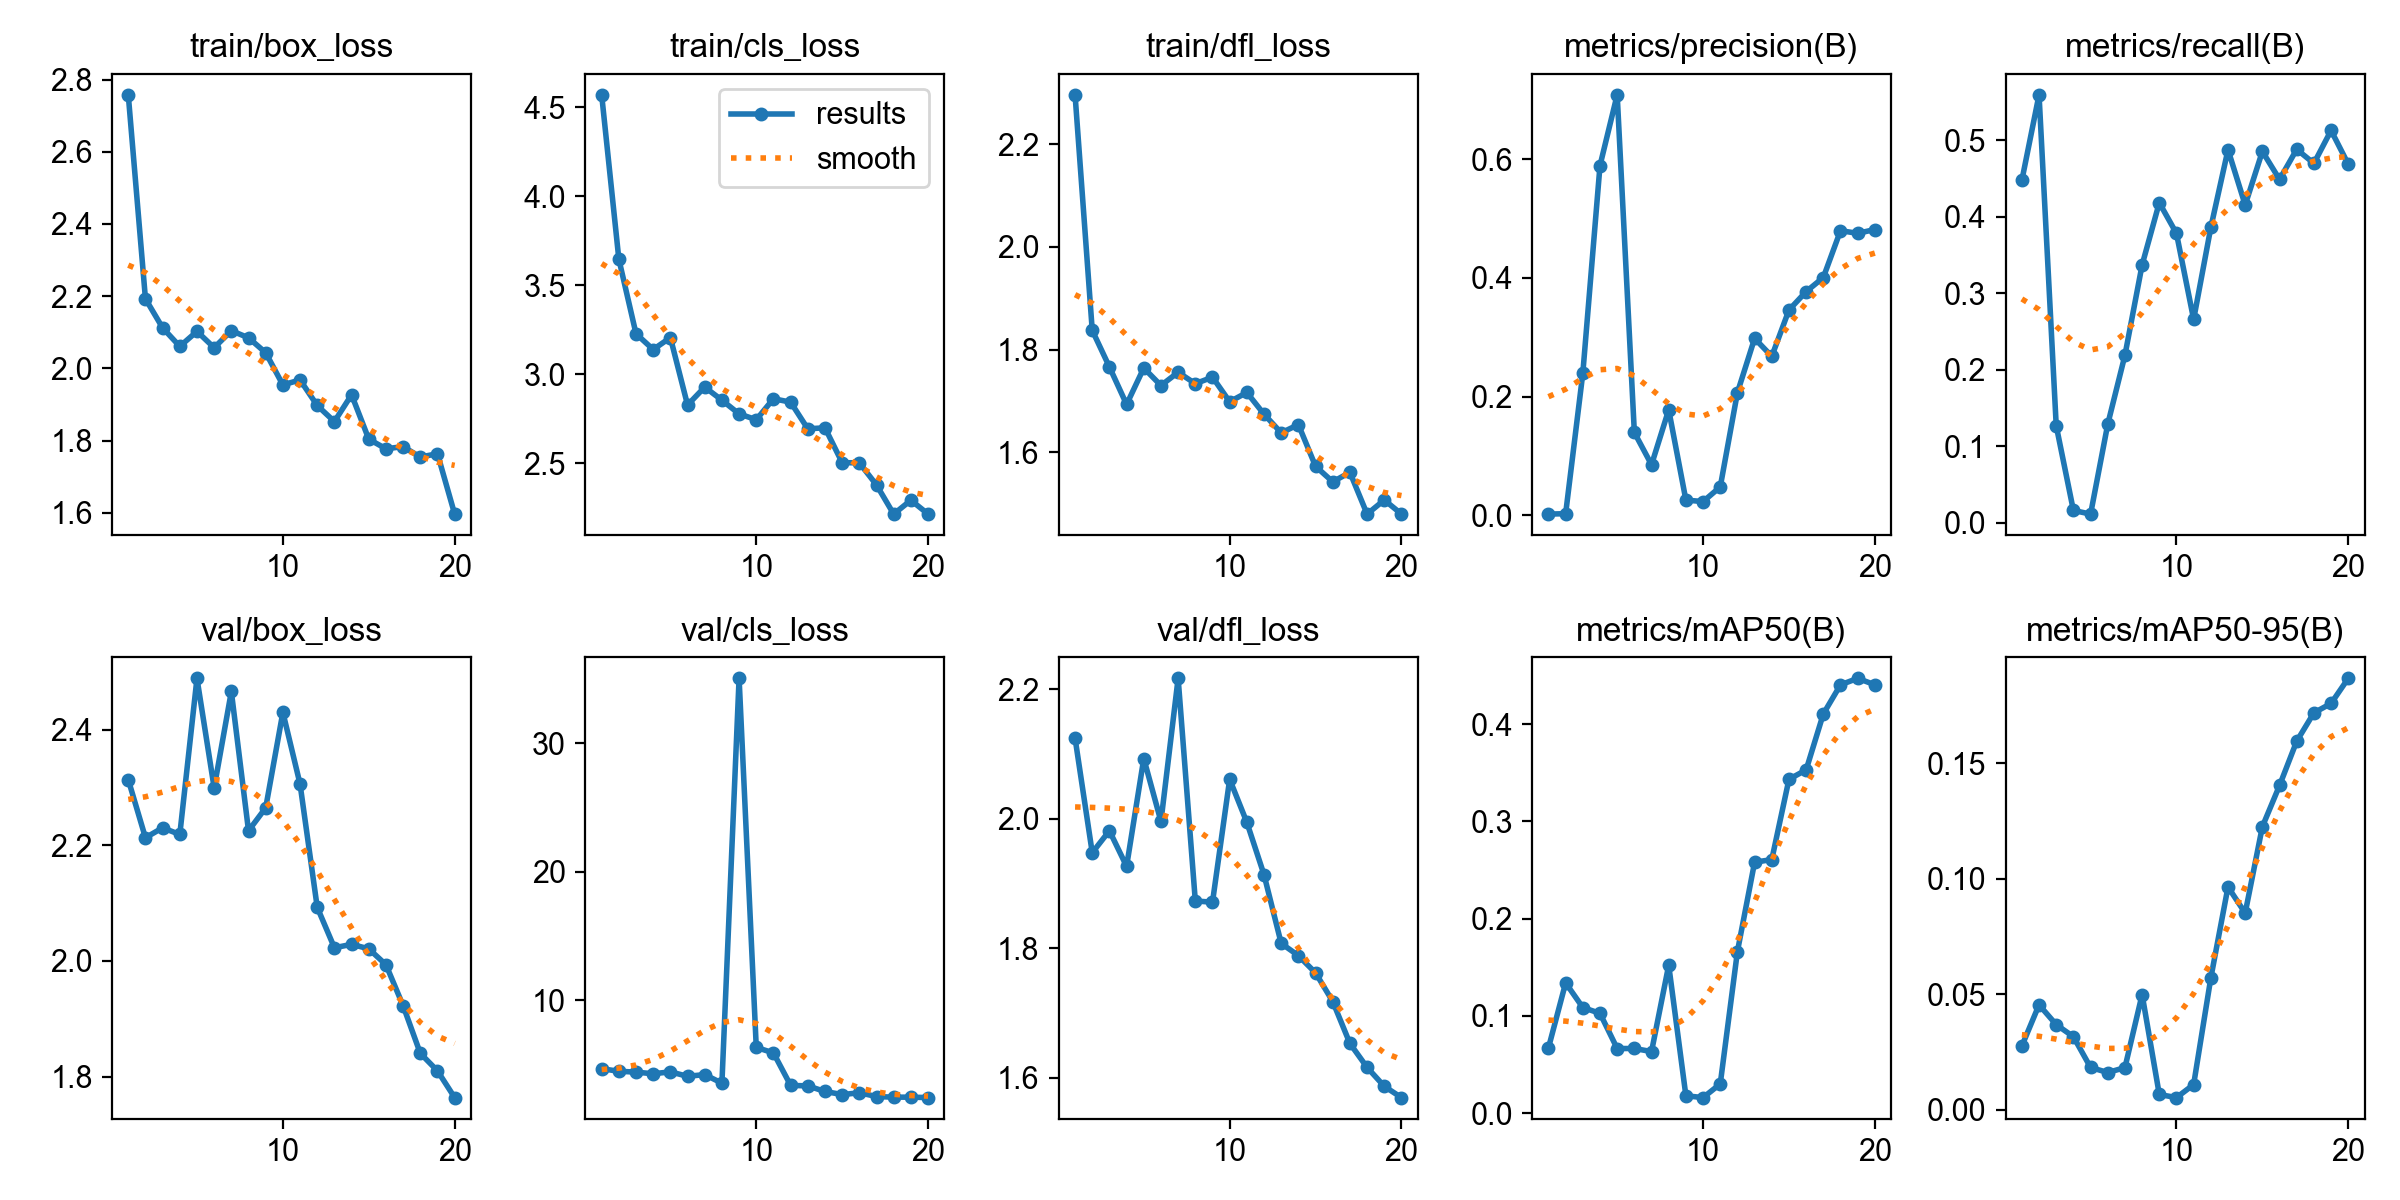

Source data for this figure (header and first rows):
epoch, time, train/box_loss, train/cls_loss, train/dfl_loss, metrics/precision(B), metrics/recall(B), metrics/mAP50(B), metrics/mAP50-95(B), val/box_loss, val/cls_loss, val/dfl_loss, lr/pg0, lr/pg1, lr/pg2
1, 134, 2.758, 4.57, 2.296, 0.00216, 0.4475, 0.06718, 0.02761, 2.314, 4.653, 2.125, 0.0002, 0.0002, 0.0002
2, 259, 2.193, 3.647, 1.837, 0.00285, 0.5593, 0.134, 0.04543, 2.213, 4.453, 1.948, 0.0003961, 0.0003961, 0.0003961
3, 378.9, 2.112, 3.227, 1.766, 0.2395, 0.1268, 0.1086, 0.03686, 2.23, 4.387, 1.982, 0.0005707, 0.0005707, 0.0005707
4, 496.4, 2.061, 3.139, 1.693, 0.5893, 0.01603, 0.1027, 0.03164, 2.219, 4.257, 1.927, 0.0007239, 0.0007239, 0.0007239
5, 644.3, 2.103, 3.206, 1.764, 0.7085, 0.01124, 0.06648, 0.01833, 2.489, 4.409, 2.093, 0.0008556, 0.0008556, 0.0008556
6, 783.2, 2.057, 2.827, 1.73, 0.1396, 0.1288, 0.06656, 0.01613, 2.299, 4.06, 1.996, 0.0009659, 0.0009659, 0.0009659
7, 938, 2.105, 2.928, 1.756, 0.08535, 0.2189, 0.06336, 0.01827, 2.466, 4.195, 2.217, 0.001055, 0.001055, 0.001055
8, 1068, 2.085, 2.854, 1.734, 0.1779, 0.337, 0.1522, 0.04988, 2.225, 3.525, 1.873, 0.001089, 0.001089, 0.001089
9, 1184, 2.044, 2.777, 1.746, 0.02579, 0.4183, 0.01794, 0.00663, 2.265, 35.07, 1.871, 0.001007, 0.001007, 0.001007
10, 1300, 1.954, 2.744, 1.698, 0.02322, 0.3781, 0.01608, 0.00529, 2.43, 6.311, 2.061, 0.0009244, 0.0009244, 0.0009244
11, 1414, 1.968, 2.862, 1.716, 0.04799, 0.2657, 0.03013, 0.01093, 2.306, 5.884, 1.995, 0.0008418, 0.0008418, 0.0008418
12, 1527, 1.897, 2.843, 1.674, 0.2068, 0.3859, 0.1662, 0.05708, 2.093, 3.353, 1.914, 0.0007593, 0.0007593, 0.0007593
13, 1653, 1.853, 2.693, 1.638, 0.2981, 0.4875, 0.258, 0.09643, 2.023, 3.313, 1.808, 0.0006768, 0.0006768, 0.0006768
14, 1780, 1.927, 2.699, 1.654, 0.2679, 0.4153, 0.2607, 0.08513, 2.029, 2.879, 1.789, 0.0005943, 0.0005943, 0.0005943
15, 1894, 1.804, 2.503, 1.573, 0.3459, 0.4853, 0.3432, 0.1225, 2.021, 2.636, 1.762, 0.0005118, 0.0005118, 0.0005118
16, 2014, 1.777, 2.502, 1.542, 0.377, 0.4487, 0.3529, 0.1403, 1.994, 2.776, 1.718, 0.0004293, 0.0004293, 0.0004293
17, 2151, 1.784, 2.378, 1.561, 0.4007, 0.488, 0.4104, 0.1595, 1.923, 2.485, 1.653, 0.0003467, 0.0003467, 0.0003467
18, 2281, 1.755, 2.214, 1.48, 0.4796, 0.4696, 0.4403, 0.1718, 1.84, 2.434, 1.616, 0.0002642, 0.0002642, 0.0002642
19, 2419, 1.764, 2.292, 1.507, 0.4751, 0.5127, 0.447, 0.1758, 1.81, 2.436, 1.587, 0.0001817, 0.0001817, 0.0001817
20, 2553, 1.597, 2.214, 1.48, 0.4815, 0.4686, 0.4404, 0.1867, 1.764, 2.402, 1.57, 9.91865e-05, 9.91865e-05, 9.91865e-05
